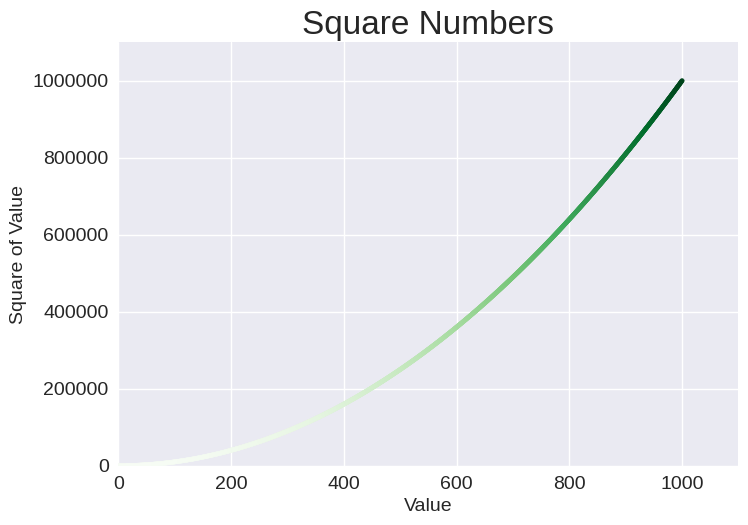

The script that saved this image:
import matplotlib.pyplot as plt

# Define the x and y value ranges
x_values = range(1, 1001)
y_values = [x**2 for x in x_values]

plt.style.use('seaborn-v0_8')
fig, ax = plt.subplots()
ax.scatter(
    x_values, 
    y_values, 
    c=y_values, 
    cmap=plt.cm.Greens, 
    s=10)

# Set the chart title and axes labels
ax.set_title("Square Numbers", fontsize=24)
ax.set_xlabel("Value", fontsize=14)
ax.set_ylabel("Square of Value", fontsize=14)

# Set the size of the tick labels
ax.tick_params(axis='both', which='major', labelsize=14)
ax.ticklabel_format(useOffset=False, style='plain')

# Set the axes ranges
ax.axis([0, 1100, 0, 1100000])

plt.show()